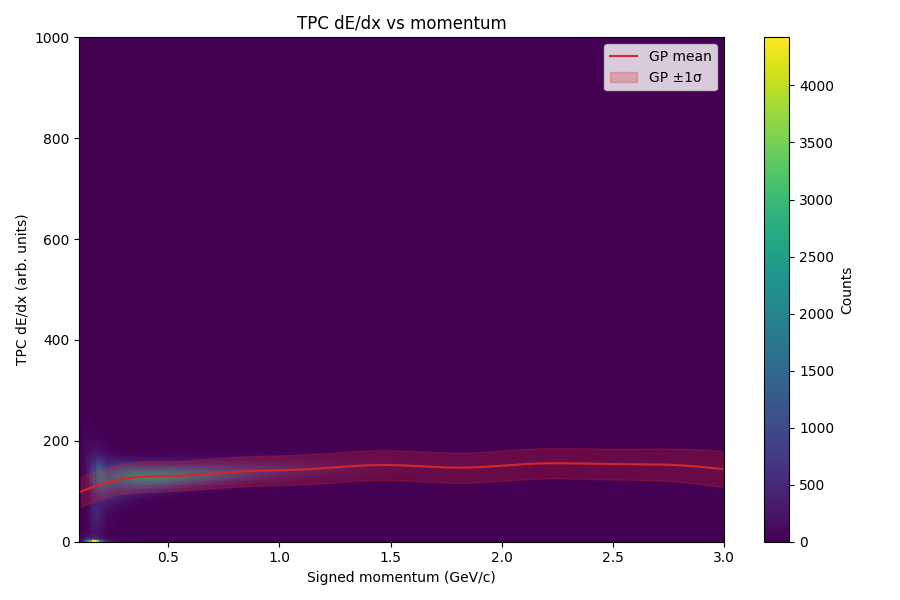

Values plotted in this chart, from the file beside it:
momentum, dedx_mean, dedx_sigma
0.1073, 99.58, 29.61
0.1217, 102, 29.58
0.1363, 104.4, 29.56
0.1507, 106.8, 29.55
0.1653, 109.2, 29.54
0.1797, 111.4, 29.53
0.1943, 113.5, 29.53
0.2087, 115.6, 29.53
0.2233, 117.4, 29.53
0.2378, 119.2, 29.53
0.2522, 120.8, 29.53
0.2667, 122.2, 29.53
0.2812, 123.5, 29.53
0.2957, 124.7, 29.53
0.3103, 125.7, 29.53
0.3247, 126.5, 29.53
0.3392, 127.3, 29.53
0.3538, 127.8, 29.53
0.3682, 128.3, 29.53
0.3827, 128.7, 29.53
0.3972, 129, 29.53
0.4117, 129.3, 29.53
0.4262, 129.5, 29.53
0.4407, 129.6, 29.53
0.4552, 129.7, 29.53
0.4698, 129.9, 29.53
0.4842, 130, 29.53
0.4987, 130.1, 29.53
0.5132, 130.3, 29.53
0.5277, 130.4, 29.53
0.5422, 130.7, 29.53
0.5567, 130.9, 29.53
0.5713, 131.2, 29.53
0.5857, 131.6, 29.53
0.6002, 131.9, 29.53
0.6147, 132.4, 29.53
0.6292, 132.8, 29.53
0.6437, 133.3, 29.53
0.6583, 133.8, 29.53
0.6727, 134.3, 29.53
0.6872, 134.8, 29.53
0.7017, 135.4, 29.54
0.7162, 135.9, 29.54
0.7307, 136.4, 29.54
0.7452, 136.9, 29.54
0.7597, 137.4, 29.54
0.7742, 137.9, 29.54
0.7887, 138.3, 29.54
0.8032, 138.7, 29.54
0.8177, 139.1, 29.54
0.8322, 139.4, 29.54
0.8467, 139.7, 29.54
0.8612, 140, 29.55
0.8757, 140.3, 29.55
0.8902, 140.5, 29.55
0.9047, 140.7, 29.55
0.9192, 140.8, 29.55
0.9337, 141, 29.55
0.9482, 141.1, 29.55
0.9627, 141.3, 29.55
... 140 more rows
